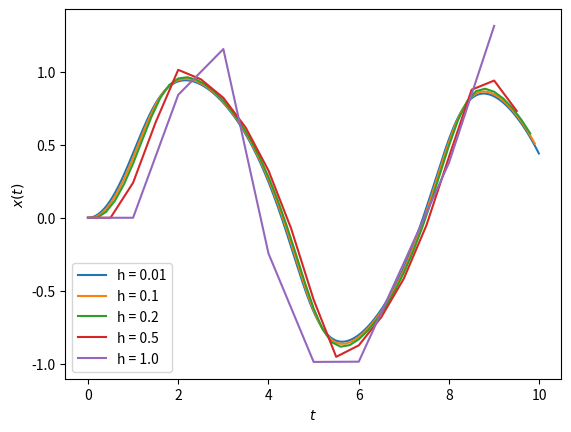

Recreate this plot in Python.
import numpy as np
import matplotlib.pyplot as plt

def f(x: float, t: float) -> float:
    return -x**3 + np.sin(t)

a, b = 0.0, 10.0
x0 = 0.0
hs = [0.01, 0.1, 0.2, 0.5, 1.0]

for h in hs:
    ts = np.arange(a, b, h)
    x = x0
    xs = []
    for t in ts:
        xs.append(x)
        x += h * f(x, t)
    plt.plot(ts, xs, label=f"h = {h}")

plt.xlabel(r"$t$")
plt.ylabel(r"$x(t)$")
plt.legend()
plt.show()
